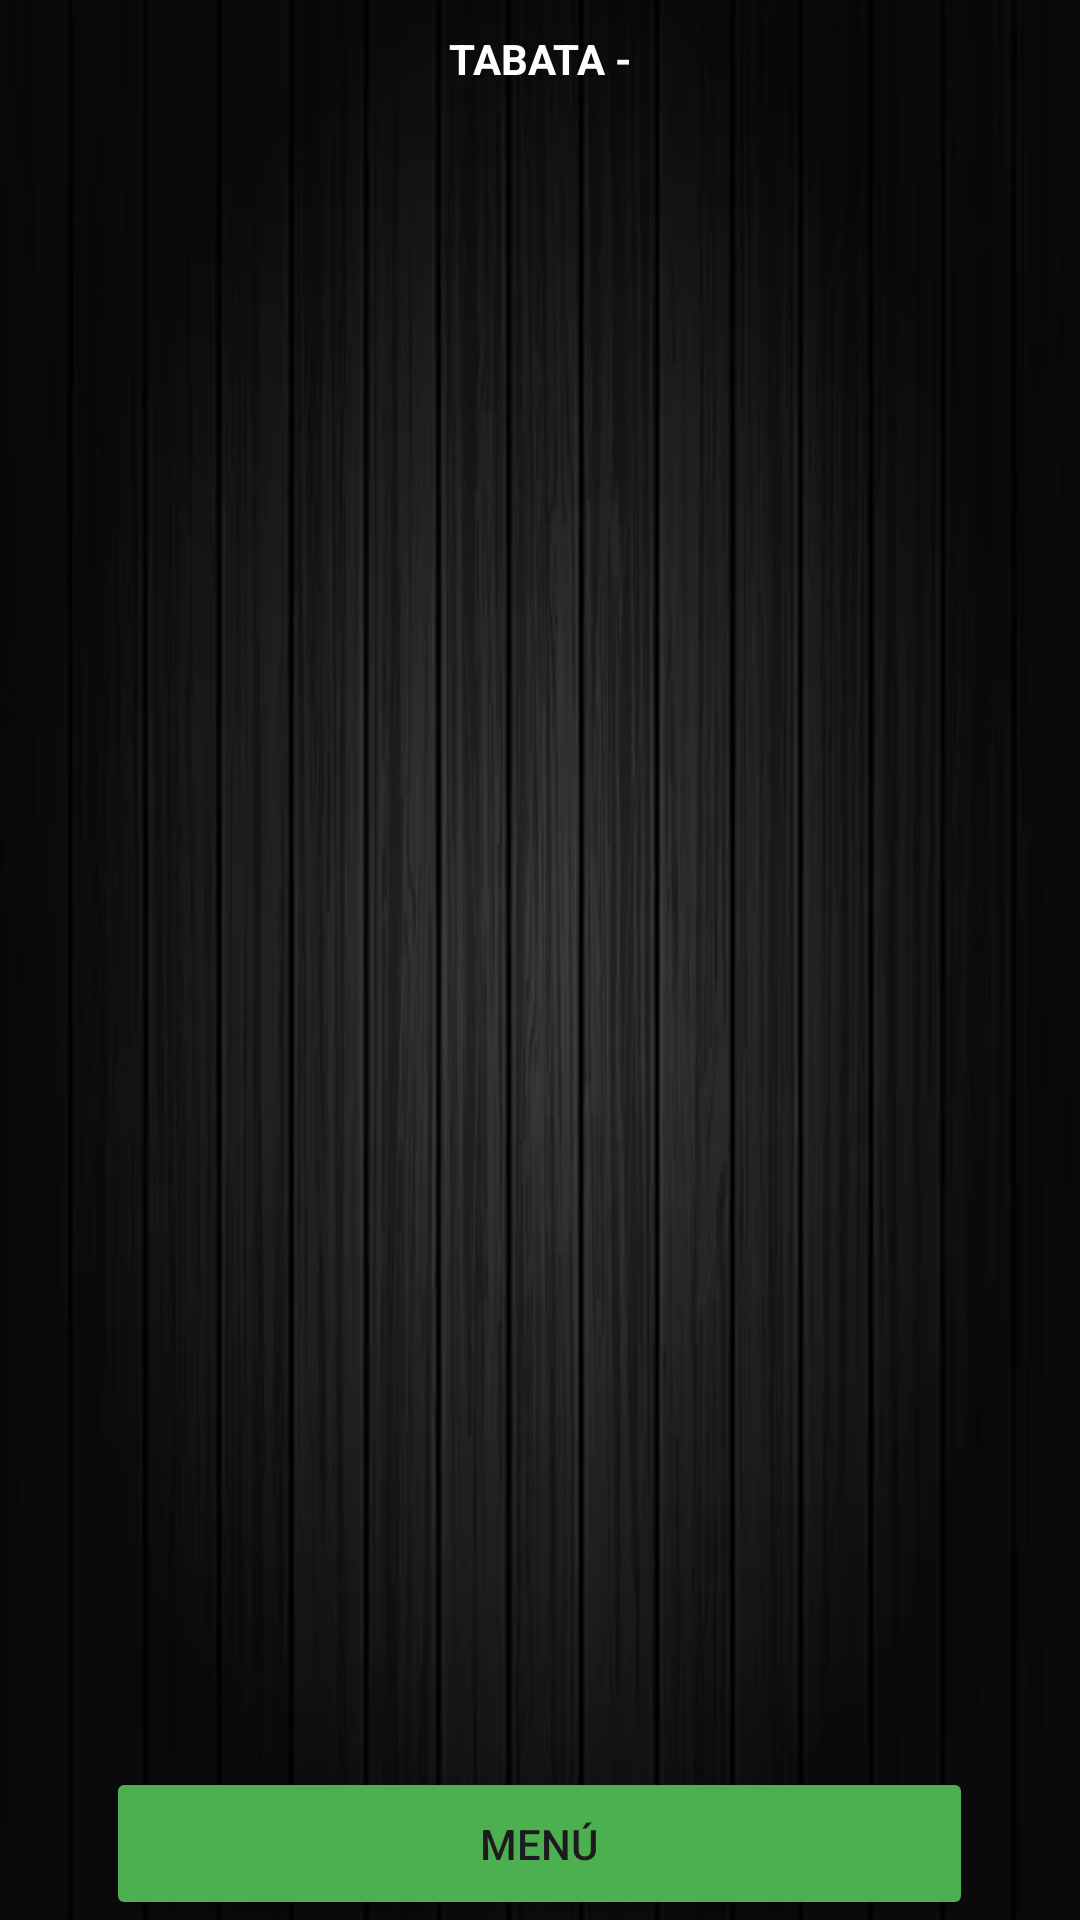

This screen was rendered from an Android layout file. Write that file and the resources it references.
<!-- AndroidManifest.xml: application theme Theme.Timer -->
<!-- res/layout/activity_end.xml -->
<?xml version="1.0" encoding="utf-8"?>
<androidx.constraintlayout.widget.ConstraintLayout xmlns:android="http://schemas.android.com/apk/res/android"
    xmlns:app="http://schemas.android.com/apk/res-auto"
    xmlns:tools="http://schemas.android.com/tools"
    android:layout_width="match_parent"
    android:layout_height="match_parent"
    android:orientation="vertical"
    tools:context=".EndActivity">

    <ImageView
        android:id="@+id/sfondoEnd"
        android:layout_width="match_parent"
        android:layout_height="match_parent"
        android:layout_gravity="center"
        android:layout_weight="1"
        android:scaleType="fitXY"
        app:layout_constraintBottom_toBottomOf="parent"
        app:layout_constraintEnd_toEndOf="parent"
        app:layout_constraintStart_toStartOf="parent"
        app:layout_constraintTop_toTopOf="parent"
        app:srcCompat="@drawable/sfondo_fine"
        android:importantForAccessibility="no" />

    <RelativeLayout
        android:layout_width="match_parent"
        android:layout_height="match_parent"
        android:background="#0C000000"
        app:layout_constraintBottom_toBottomOf="parent"
        app:layout_constraintEnd_toStartOf="@+id/sfondoEnd"
        app:layout_constraintHorizontal_bias="0.0"
        app:layout_constraintStart_toStartOf="parent"
        app:layout_constraintTop_toBottomOf="@+id/sfondoEnd"
        app:layout_constraintVertical_bias="1.0">


        <ImageView
            android:id="@+id/check_img"
            android:layout_width="172dp"
            android:layout_height="157dp"
            android:layout_below="@id/durataTabata_txt"
            android:layout_centerHorizontal="true"
            android:layout_marginTop="60dp"
            app:srcCompat="@drawable/check_verde"
            android:importantForAccessibility="no" />

        <TextView
            android:id="@+id/end_txt"
            android:layout_width="131dp"
            android:layout_height="32dp"
            android:layout_below="@id/check_img"
            android:layout_centerHorizontal="true"
            android:layout_marginTop="40dp"
            android:fontFamily="casual"
            android:text=""
            android:textAlignment="center"
            android:textColor="#4CAF50"
            android:textSize="24sp"
            android:textStyle="bold" />

        <Button
            android:id="@+id/menu_btn"
            android:layout_width="289dp"
            android:layout_height="63dp"
            android:layout_below="@id/txt_fraseEnd"
            android:layout_centerHorizontal="true"
            android:layout_marginTop="80dp"
            android:backgroundTint="#4CAF50"
            android:text="@string/menú" />

        <TextView
            android:id="@+id/txt_fraseEnd"
            android:layout_width="240dp"
            android:layout_height="89dp"
            android:layout_below="@id/end_txt"
            android:layout_centerHorizontal="true"
            android:layout_marginTop="60dp"
            android:text=""
            android:textAlignment="center"
            android:textColor="#FFFFFF"
            android:textSize="20sp" />


        <TextView
            android:id="@+id/tabataEnd_txt"
            android:layout_width="92dp"
            android:layout_height="26dp"
            android:layout_centerHorizontal="true"
            android:layout_marginTop="10dp"
            android:text="@string/TABATA"
            android:textAlignment="center"
            android:textColor="#FFFFFF"
            android:textStyle="bold"
            tools:ignore="TextSizeCheck"
            tools:layout_editor_absoluteX="159dp"
            tools:layout_editor_absoluteY="16dp" />

        <TextView
            android:id="@+id/durataTabata_txt"
            android:layout_width="175dp"
            android:layout_height="35dp"
            android:layout_below="@id/tabataEnd_txt"
            android:layout_centerHorizontal="true"
            android:layout_marginTop="0dp"
            android:textAlignment="center"
            android:textColor="#FFFFFF"
            android:textSize="14sp"
            tools:layout_editor_absoluteX="117dp"
            tools:layout_editor_absoluteY="42dp" />

    </RelativeLayout>
</androidx.constraintlayout.widget.ConstraintLayout>
<!-- resources referenced by this layout -->
<resources>
  <!-- drawable sfondo_fine: jpg bitmap (drawable, 44960 bytes) -->
  <string name="TABATA">TABATA -</string>
  <style name="Theme.Timer" parent="Base.Theme.Timer" />
  <style name="Base.Theme.Timer" parent="Theme.Material3.DayNight.NoActionBar">
          
          
      </style>
</resources>
